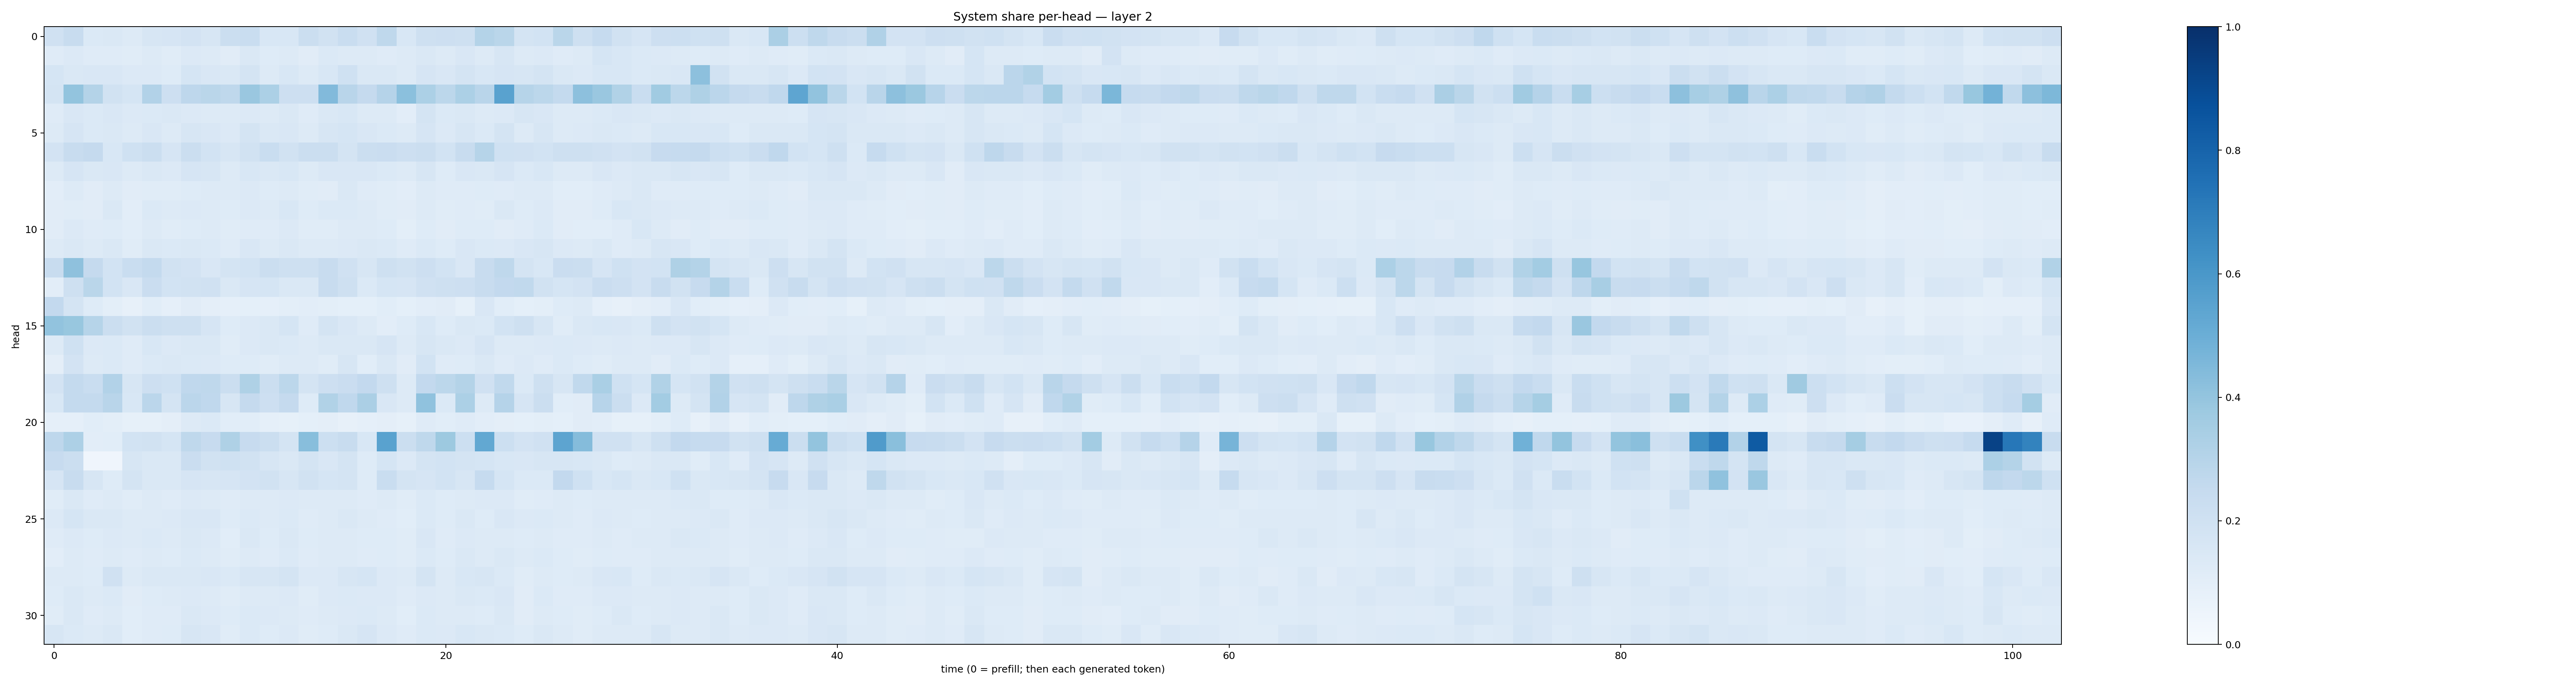

The file beside this chart, header and first rows:
0.1966348, 0.24063337, 0.13933294, 0.14685883, 0.13041754, 0.16305639, 0.16620497, 0.18056391, 0.15897074, 0.22271107, 0.23260443, 0.15369643, 0.1532463, 0.21976714, 0.18990014, 0.23220019, 0.19666705, 0.2729455, 0.15294291, 0.2097038, 0.21368714, 0.20464659, 0.30616122, 0.28691983
0.12, 0.1361, 0.1191, 0.1202, 0.1169, 0.1303, 0.1134, 0.136, 0.1272, 0.1118, 0.1465, 0.1237, 0.1268, 0.1108, 0.1387, 0.128, 0.1259, 0.1178, 0.127, 0.1433, 0.1276, 0.1507, 0.1326, 0.1584
0.1706, 0.1483, 0.1523, 0.149, 0.133, 0.1347, 0.1247, 0.1687, 0.1521, 0.1435, 0.1737, 0.1303, 0.1531, 0.1303, 0.1533, 0.2024, 0.1414, 0.1472, 0.1289, 0.1647, 0.1485, 0.1784, 0.1531, 0.1658
0.1788, 0.4001, 0.3085, 0.1876, 0.1713, 0.3122, 0.2137, 0.2742, 0.2883, 0.2721, 0.386, 0.3312, 0.2111, 0.2143, 0.4421, 0.2929, 0.2506, 0.3044, 0.4206, 0.3285, 0.2812, 0.3293, 0.2905, 0.551
0.1196, 0.1494, 0.1405, 0.1518, 0.133, 0.1382, 0.1458, 0.1347, 0.1309, 0.126, 0.1359, 0.1278, 0.1418, 0.1186, 0.1436, 0.1549, 0.1254, 0.1281, 0.1046, 0.1747, 0.1378, 0.145, 0.1318, 0.1345
0.1288, 0.1665, 0.1375, 0.1464, 0.1287, 0.1512, 0.1308, 0.1608, 0.1491, 0.1338, 0.1749, 0.146, 0.1514, 0.1297, 0.1591, 0.1714, 0.1487, 0.1388, 0.1286, 0.166, 0.1348, 0.1582, 0.1379, 0.1737
0.1825, 0.2401, 0.2503, 0.1548, 0.1996, 0.2232, 0.1675, 0.226, 0.1866, 0.1606, 0.1937, 0.2341, 0.1888, 0.2257, 0.224, 0.179, 0.2195, 0.2269, 0.2132, 0.2219, 0.1836, 0.2414, 0.2979, 0.2017
0.1258, 0.1652, 0.1435, 0.1498, 0.1284, 0.1445, 0.1354, 0.1643, 0.1592, 0.1271, 0.1544, 0.1423, 0.1537, 0.1328, 0.1514, 0.152, 0.1502, 0.1382, 0.1264, 0.1571, 0.1227, 0.1501, 0.1433, 0.1672
0.1039, 0.1304, 0.1114, 0.1315, 0.1118, 0.1152, 0.1133, 0.1238, 0.1252, 0.1274, 0.135, 0.1212, 0.13, 0.1133, 0.1121, 0.1439, 0.1184, 0.115, 0.1033, 0.1284, 0.1177, 0.1188, 0.1229, 0.1178
0.1104, 0.1148, 0.1124, 0.1445, 0.105, 0.1368, 0.1288, 0.1363, 0.1278, 0.1215, 0.1366, 0.127, 0.154, 0.122, 0.1376, 0.14, 0.1252, 0.1169, 0.1119, 0.1304, 0.1152, 0.1184, 0.1157, 0.1479
0.1114, 0.1338, 0.1182, 0.124, 0.109, 0.1279, 0.1168, 0.1233, 0.1257, 0.1136, 0.1174, 0.1206, 0.1334, 0.1159, 0.1164, 0.1304, 0.1317, 0.125, 0.0994, 0.1247, 0.1107, 0.1228, 0.1239, 0.1111
0.1321, 0.1441, 0.1302, 0.1424, 0.1159, 0.1422, 0.1384, 0.147, 0.1375, 0.1203, 0.1494, 0.1323, 0.141, 0.1327, 0.131, 0.1367, 0.1484, 0.1373, 0.1182, 0.1393, 0.1243, 0.1487, 0.1371, 0.1338
0.2371, 0.4136, 0.2532, 0.1842, 0.2332, 0.257, 0.1941, 0.1821, 0.1519, 0.1777, 0.1852, 0.2188, 0.2065, 0.2106, 0.2361, 0.1974, 0.1626, 0.2061, 0.1916, 0.2141, 0.1867, 0.1521, 0.2397, 0.2722
0.1022, 0.2033, 0.2858, 0.1868, 0.1504, 0.2291, 0.1854, 0.1889, 0.198, 0.1424, 0.1668, 0.169, 0.1436, 0.1425, 0.2364, 0.2044, 0.14, 0.1699, 0.1665, 0.1966, 0.2055, 0.2126, 0.2352, 0.2592
0.2613, 0.172, 0.1245, 0.1015, 0.0795, 0.1061, 0.08852, 0.1096, 0.09648, 0.08935, 0.09286, 0.08938, 0.09819, 0.104, 0.1001, 0.092, 0.09059, 0.1071, 0.09165, 0.1033, 0.1125, 0.08496, 0.1501, 0.1082
0.4032, 0.3876, 0.3002, 0.2225, 0.1927, 0.2201, 0.2076, 0.2039, 0.165, 0.1222, 0.1331, 0.1442, 0.171, 0.118, 0.1774, 0.1494, 0.1253, 0.1045, 0.1244, 0.1544, 0.1231, 0.1473, 0.1398, 0.1869
0.1257, 0.2015, 0.134, 0.1397, 0.1198, 0.1557, 0.1335, 0.1478, 0.1482, 0.1169, 0.1329, 0.148, 0.1387, 0.1283, 0.1434, 0.1455, 0.1426, 0.1643, 0.1297, 0.164, 0.1461, 0.1336, 0.1641, 0.1318
0.0976, 0.1835, 0.1328, 0.1383, 0.1179, 0.1376, 0.146, 0.1372, 0.1332, 0.125, 0.1229, 0.1153, 0.126, 0.127, 0.1165, 0.1591, 0.1069, 0.1447, 0.1125, 0.1867, 0.1209, 0.1214, 0.1417, 0.12
0.182, 0.2551, 0.2312, 0.3103, 0.1604, 0.2143, 0.1993, 0.2678, 0.27, 0.2202, 0.3213, 0.221, 0.2802, 0.1766, 0.2125, 0.2292, 0.259, 0.2082, 0.1277, 0.2617, 0.2774, 0.3064, 0.1966, 0.2653
0.1527, 0.2552, 0.2573, 0.2929, 0.1537, 0.2846, 0.176, 0.2844, 0.266, 0.1572, 0.2503, 0.211, 0.2501, 0.1239, 0.3161, 0.2692, 0.3357, 0.1507, 0.1263, 0.4072, 0.139, 0.332, 0.1316, 0.3022
0.08906, 0.08819, 0.1068, 0.0993, 0.08578, 0.08456, 0.09628, 0.1323, 0.1371, 0.1058, 0.1072, 0.08602, 0.08565, 0.08994, 0.09693, 0.07945, 0.08726, 0.09649, 0.08311, 0.1196, 0.1085, 0.1173, 0.1021, 0.09424
0.2742, 0.3272, 0.1035, 0.106, 0.1865, 0.1877, 0.1714, 0.2696, 0.2424, 0.3233, 0.2435, 0.2221, 0.1748, 0.4297, 0.2176, 0.2365, 0.1541, 0.5509, 0.2207, 0.272, 0.3788, 0.2173, 0.5266, 0.2156
0.2422, 0.2198, 0.04277, 0.04012, 0.1632, 0.1463, 0.1408, 0.2286, 0.1893, 0.1994, 0.1901, 0.164, 0.1453, 0.1741, 0.1511, 0.1735, 0.122, 0.1707, 0.1353, 0.1751, 0.1868, 0.1788, 0.1694, 0.1529
0.1678, 0.236, 0.1599, 0.1229, 0.1765, 0.1413, 0.1427, 0.1666, 0.1603, 0.1647, 0.1831, 0.1905, 0.1574, 0.1919, 0.171, 0.1728, 0.1249, 0.2305, 0.1775, 0.1667, 0.1859, 0.1589, 0.2481, 0.1688
0.1165, 0.1473, 0.1206, 0.1291, 0.1139, 0.126, 0.119, 0.1335, 0.126, 0.1172, 0.127, 0.1322, 0.1361, 0.1314, 0.1255, 0.1281, 0.1173, 0.1321, 0.1137, 0.138, 0.1237, 0.1315, 0.1356, 0.1363
0.135, 0.1694, 0.1444, 0.147, 0.1258, 0.1315, 0.1359, 0.1507, 0.1491, 0.1219, 0.1376, 0.1288, 0.1392, 0.1211, 0.1304, 0.1474, 0.1307, 0.1199, 0.1085, 0.1405, 0.1248, 0.1441, 0.1239, 0.1491
0.1177, 0.1335, 0.1216, 0.1359, 0.1252, 0.1368, 0.1324, 0.1418, 0.1338, 0.1067, 0.144, 0.1235, 0.1449, 0.1245, 0.1315, 0.1258, 0.1244, 0.1231, 0.1157, 0.1489, 0.1209, 0.1356, 0.1284, 0.1262
0.1039, 0.128, 0.1174, 0.1267, 0.1172, 0.1273, 0.1248, 0.1368, 0.1268, 0.117, 0.1328, 0.1185, 0.1404, 0.1191, 0.1299, 0.1313, 0.1192, 0.1228, 0.1145, 0.139, 0.1244, 0.1467, 0.1259, 0.142
0.1263, 0.1305, 0.1227, 0.1959, 0.1296, 0.145, 0.1424, 0.1411, 0.1488, 0.1404, 0.1603, 0.1579, 0.1739, 0.134, 0.1365, 0.1582, 0.1696, 0.1344, 0.13, 0.1737, 0.1321, 0.1554, 0.1574, 0.1387
0.125, 0.1444, 0.1281, 0.1405, 0.1129, 0.1211, 0.127, 0.1367, 0.1269, 0.1144, 0.1252, 0.1298, 0.1354, 0.1145, 0.1362, 0.1405, 0.1358, 0.134, 0.1172, 0.1349, 0.131, 0.1459, 0.1394, 0.1485
0.1145, 0.1456, 0.1209, 0.1304, 0.1087, 0.1186, 0.1176, 0.1411, 0.1337, 0.1241, 0.1378, 0.1343, 0.1259, 0.1187, 0.1319, 0.1364, 0.1392, 0.1269, 0.1075, 0.1368, 0.1273, 0.1296, 0.1241, 0.1438
0.1579, 0.1374, 0.129, 0.141, 0.108, 0.1183, 0.1242, 0.1634, 0.1499, 0.1141, 0.1386, 0.1233, 0.1349, 0.1167, 0.1231, 0.141, 0.1675, 0.134, 0.1198, 0.1369, 0.1362, 0.1548, 0.147, 0.1378
